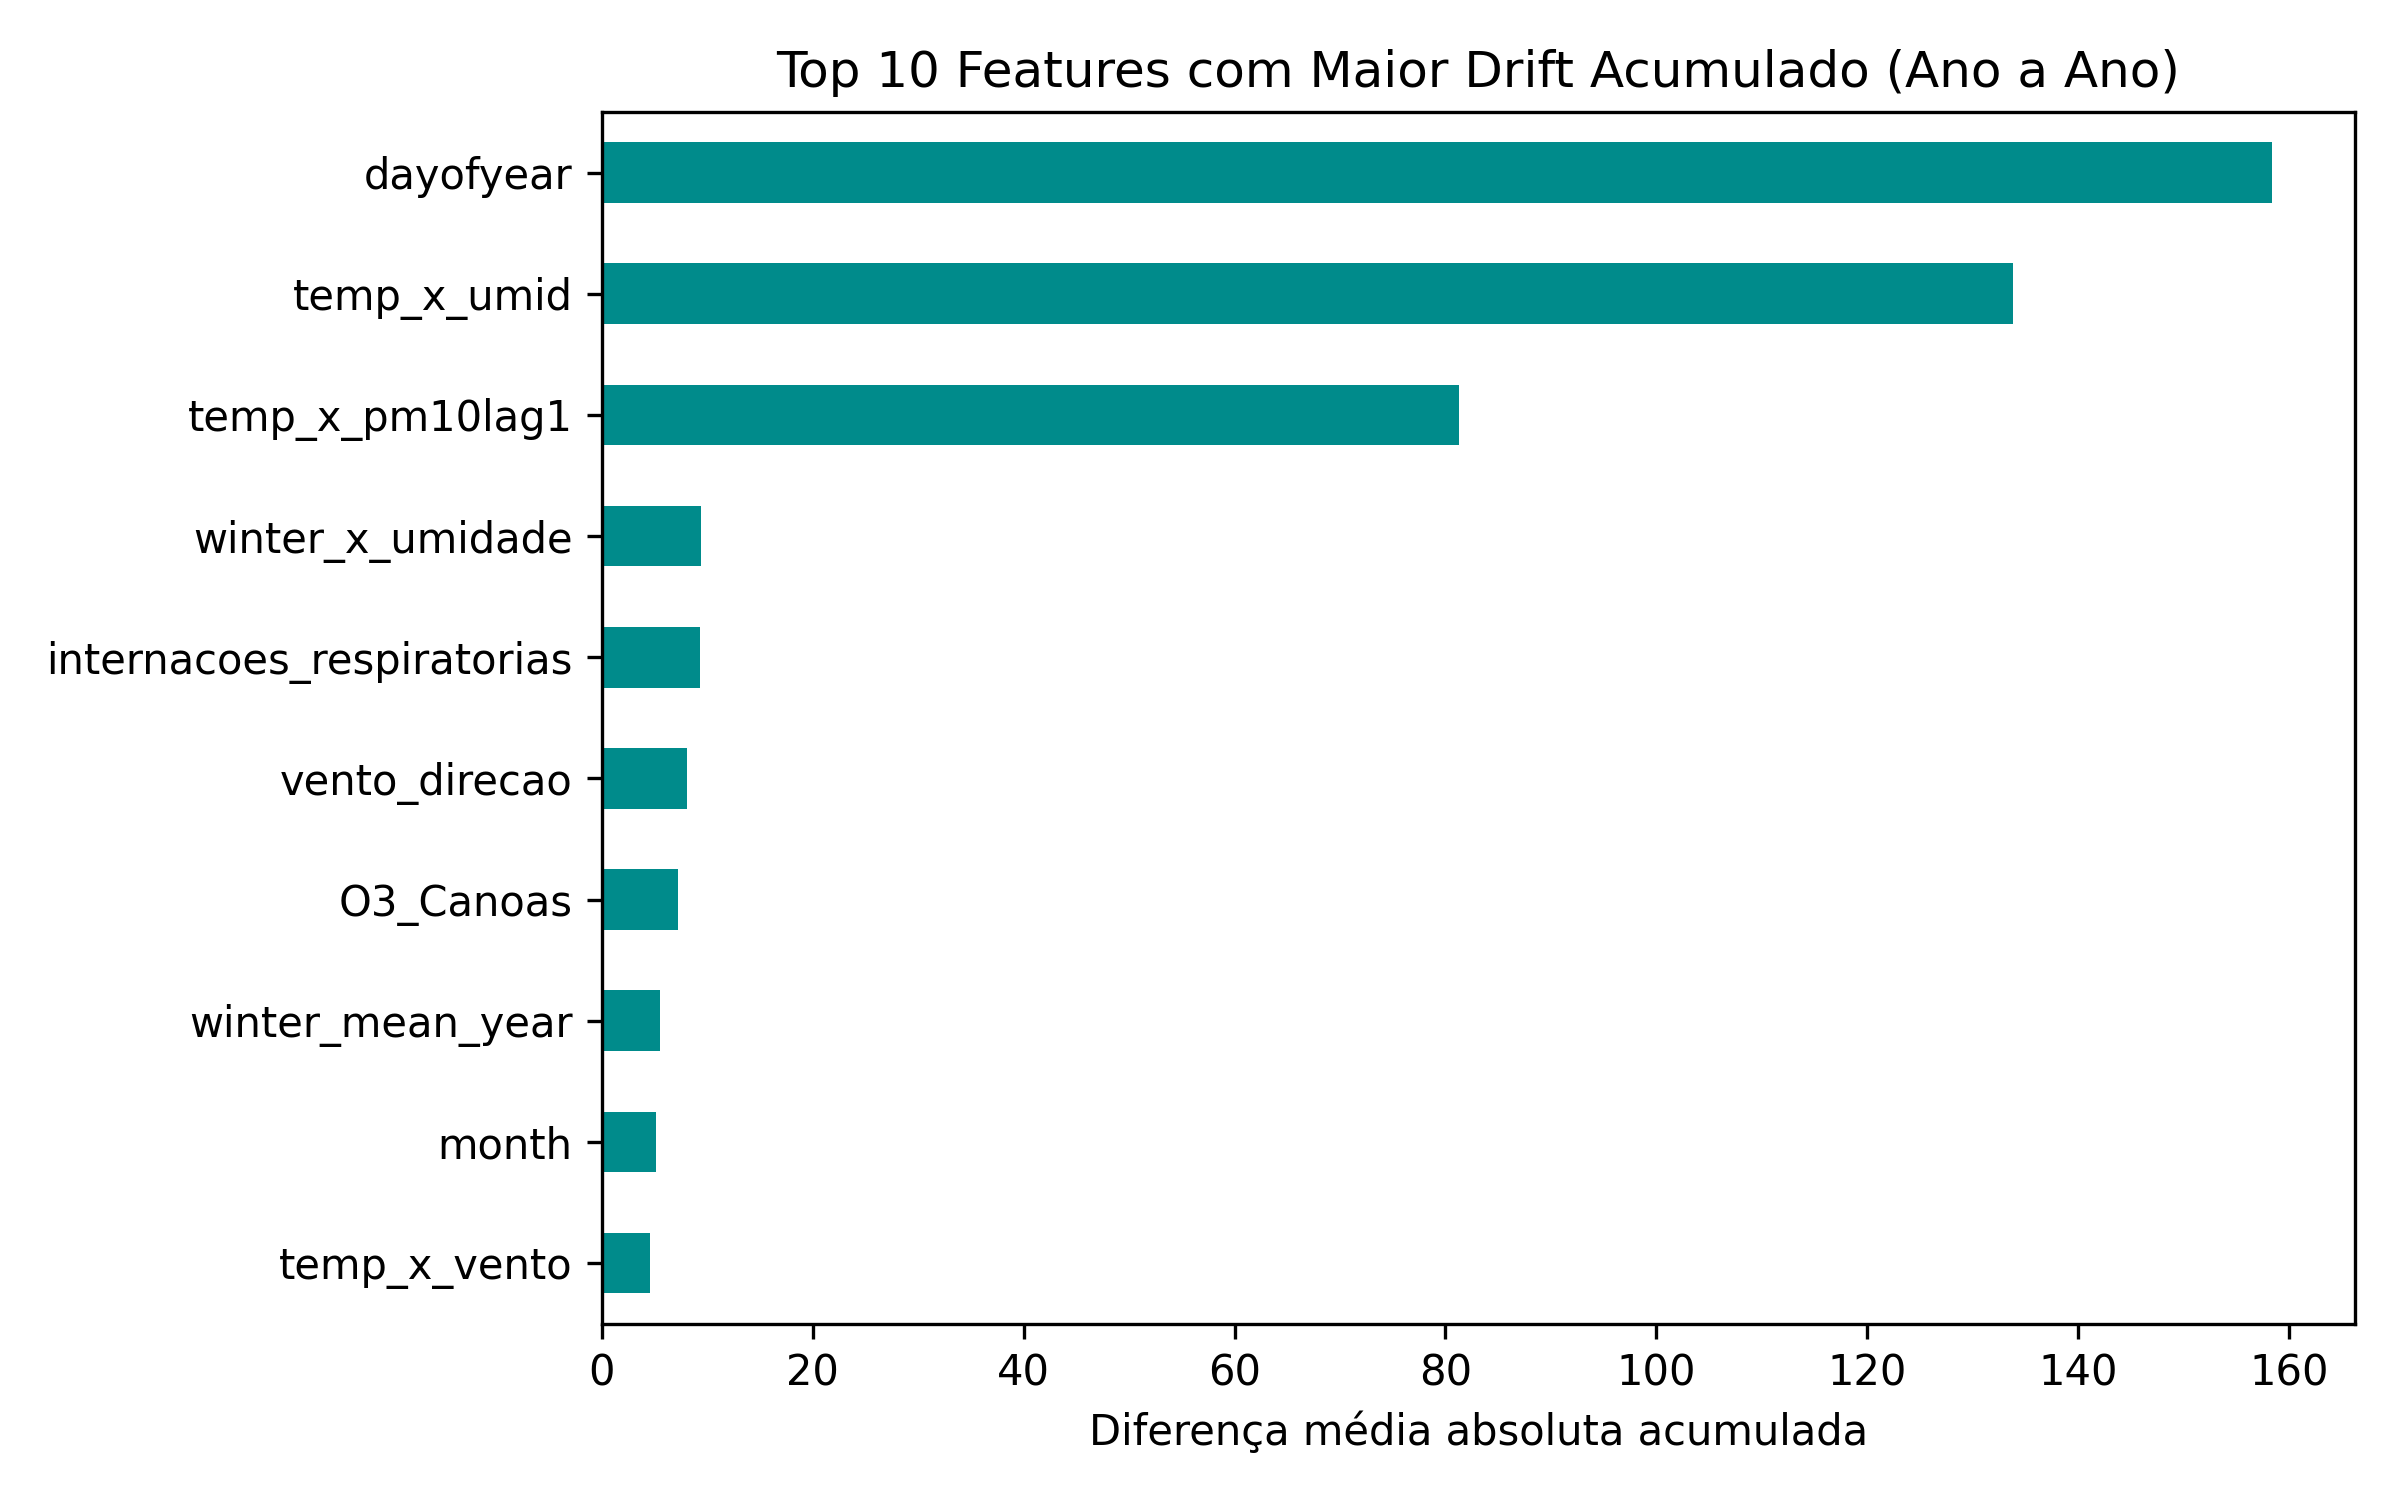

Values plotted in this chart, from the file beside it:
, 2020->2021, 2021->2022, 2022->2023, 2023->2024, mean_abs_diff_accum
dayofyear, 80.95, 81.13, 193.5, 277.7, 158.3
temp_x_umid, 2.653, 2.165, 318.8, 211.5, 133.8
temp_x_pm10lag1, 59.47, 83.33, 102.5, 79.7, 81.24
winter_x_umidade, 6.087, 2.791, 24.08, 4.688, 9.412
internacoes_respiratorias, 4.717, 11.15, 13.59, 7.83, 9.322
vento_direcao, 11.02, 11.54, 3.058, 6.821, 8.112
O3_Canoas, 3.805, 1.095, 14.4, 9.631, 7.233
winter_mean_year, 1.593, 0.4642, 0.04701, 20.12, 5.556
month, 2.635, 2.657, 6.376, 9.07, 5.185
temp_x_vento, 3.775, 2.188, 8.3, 4.193, 4.614
SO2_Canoas, 6.93, 1.394, 0.8721, 7.63, 4.207
PM10_Canoas_roll_mean_30, 3.325, 1.43, 2.438, 6.967, 3.54
umidade, 1.401, 0.6174, 4.735, 4.463, 2.804
temperatura, 0.3647, 0.2495, 5.636, 4.303, 2.638
NO2_Canoas, 1.892, 5.229, 1.45, 0.1847, 2.189
temperatura_orvalho, 0.003884, 0.06319, 4.241, 2.923, 1.808
PM10_Canoas_roll_mean_7, 1.899, 3.062, 0.7717, 0.8634, 1.649
quarter, 0.9042, 0.917, 1.983, 2.693, 1.624
seasonal_anomaly, 1.261, 2.412, 0.5493, 2.187, 1.602
pm10_anomaly, 1.237, 2.495, 0.4824, 2.164, 1.595
pm10_diff_3_30, 2.38, 1.073, 1.287, 1.303, 1.511
PM10_Canoas_lag7, 1.807, 3.11, 0.4647, 0.6553, 1.509
PM10_Canoas_lag_7, 1.807, 3.11, 0.4647, 0.6553, 1.509
PM10_Canoas_lag_3, 1.581, 2.942, 0.6091, 0.6488, 1.445
PM10_Canoas_lag3, 1.581, 2.942, 0.6091, 0.6488, 1.445
PM10_Canoas_roll_mean_3, 1.701, 3.018, 0.4166, 0.3198, 1.364
PM10_Canoas_lag_2, 1.653, 2.931, 0.3976, 0.4564, 1.359
PM10_Canoas_lag2, 1.653, 2.931, 0.3976, 0.4564, 1.359
PM10_Canoas_lag1, 1.73, 2.944, 0.2975, 0.3229, 1.324
PM10_Canoas_lag_1, 1.73, 2.944, 0.2975, 0.3229, 1.324
PM10_Canoas_roll_std_3, 0.5271, 0.6184, 1.086, 2.85, 1.271
PM10_Canoas_roll_std_7, 0.5991, 0.1565, 1.163, 2.96, 1.22
PM10_Canoas_roll_mean_14, 1.397, 2.88, 0.2188, 0.2506, 1.187
year, 1.0, 1.0, 1.0, 1.0, 1.0
PM10_Canoas_roll_std_14, 0.6749, 0.2225, 0.7484, 2.184, 0.9575
PM10_Canoas_roll_std_30, 1.565, 1.069, 0.1967, 0.8969, 0.9319
precip_roll_sum_30, 1.492, 0.04033, 1, 1.015, 0.8869
CO_Canoas, 0.0, 1.445, 0.4399, 1.641, 0.8815
sin_dayofyear, 0.6564, 0.6847, 0.8935, 1.114, 0.8372
cos_dayofyear, 0.3189, 0.2856, 0.6956, 0.3874, 0.4218
corr_umidade_pm10, 0.2112, 0.08317, 0.3054, 0.3777, 0.2444
pm10_ratio_3_30, 0.3493, 0.05008, 0.08002, 0.4514, 0.2327
precip_roll_sum_7, 0.3446, 0.04086, 0.06359, 0.3527, 0.2004
winter_intensity_index, 0.008415, 0.1087, 0.01047, 0.6497, 0.1943
corr_vento_velocidade_pm10, 0.07835, 0.03649, 0.2629, 0.3807, 0.1896
winter_x_vento, 0.09739, 0.07855, 0.3727, 0.08849, 0.1593
is_winter, 0.06777, 0.04338, 0.2936, 0.05941, 0.116
dry_streak, 0.1294, 0.1158, 0.1559, 0.0104, 0.1029
vento_velocidade, 0.1624, 0.09251, 0.0011, 0.1161, 0.09303
pm10_normalized_monthly, 0.05621, 0.1678, 0.005231, 0.1396, 0.0922
corr_temperatura_pm10, 0.0794, 0.1496, 0.07671, 0.02541, 0.08277
dispersao_rel, 0.03312, 0.01994, 0.07502, 0.06655, 0.04866
dispersao_index, 0.04707, 0.03454, 0.06347, 0.04886, 0.04848
focos_queimadas_frp_sum, 0.09231, 0.03954, 0.05277, 0.0, 0.04615
vento_log, 0.06747, 0.0402, 0.00658, 0.03945, 0.03843
precipitacao, 0.04787, 0.008543, 0.01426, 0.08096, 0.03791
weekday, 0.001221, 0.03948, 0.08071, 0.02551, 0.03673
dayofweek, 0.001221, 0.03948, 0.08071, 0.02551, 0.03673
focos_queimadas_frp_max, 0.04799, 0.004781, 0.05277, 0.0, 0.02638
focos_queimadas_frp_mean, 0.04615, 0.006612, 0.05277, 0.0, 0.02638
... 8 more rows
